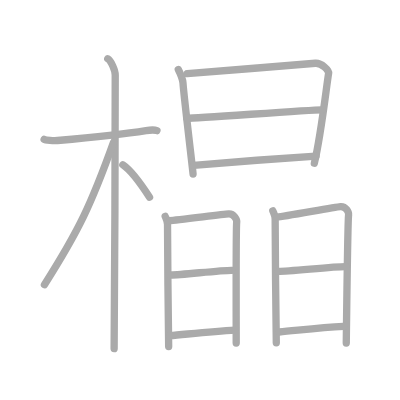
t = 0.00 s
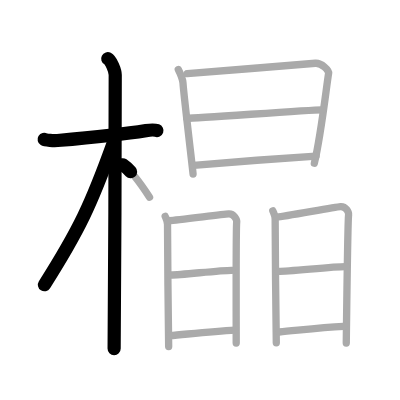
t = 3.25 s
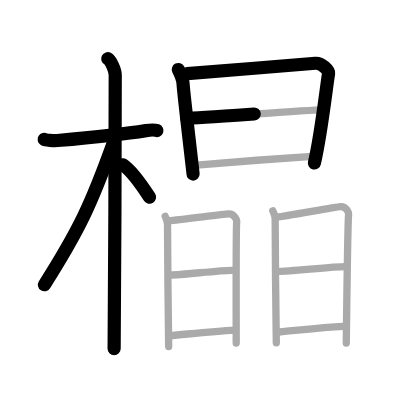
t = 6.50 s
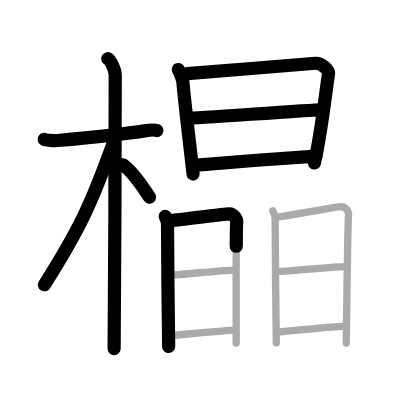
t = 9.50 s
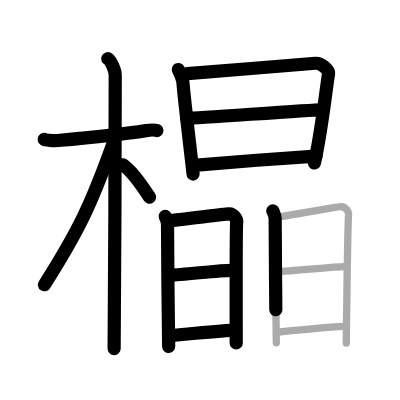
t = 12.75 s
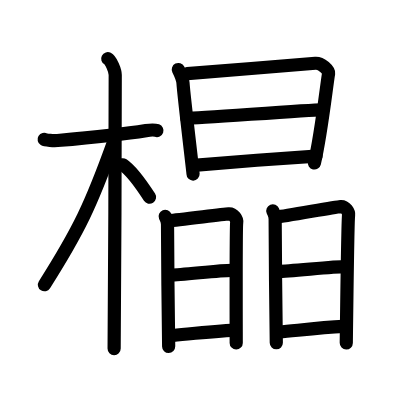
t = 16.00 s

The animated SVG that drew these frames (rendered in a browser with its animation timeline set to each time). Animation: 16 SMIL elements (animate=16); one cycle of 16.00 s.

<?xml version="1.0" standalone="no"?>
<!DOCTYPE svg PUBLIC "-//W3C//DTD SVG 1.1//EN"   "http://www.w3.org/Graphics/SVG/1.1/DTD/svg11.dtd">
<svg width="400px" height="400px"  version="1.1" xmlns="http://www.w3.org/2000/svg">
  <defs>
    <marker id="Triangle" viewBox="0 0 10 10" refX="0" refY="5" markerUnits="strokeWidth" markerWidth="3" style="stroke-opacity:0%;fill:#aaaaaa;" markerHeight="2" orient="auto">
      <path d="M 0 0 L 10 5 L 0 10 z" />
    </marker>
    
    <marker id="Arrow" viewBox="0 0 10 10" refX="5" refY="5" markerUnits="strokeWidth" markerWidth="1.8" style="stroke-opacity:0%;fill:#770000;" markerHeight="2" orient="auto">
      <path d="M 0 4 L 6 4 L 4 1 L 10 5 L 4 9 L 6 6 L 0 6 z" />
        <circle cx="5" cy="5" r="5" />
      </marker>
    
    <marker id="TriangleRed" viewBox="0 0 10 10" refX="0" refY="5" markerUnits="strokeWidth" markerWidth="3" style="stroke-opacity:0%;fill:#CC0000;" markerHeight="2" orient="auto">
      <path d="M 0 0 L 10 5 L 0 10 z" />
    </marker>
    
    <marker id="ArrowRed" viewBox="0 0 10 10" refX="5" refY="5" markerUnits="strokeWidth" markerWidth="1.8" style="stroke-opacity:0%;fill:#CC0000;" markerHeight="2" orient="auto">
      <path d="M 0 4 L 6 4 L 4 1 L 10 5 L 4 9 L 6 6 L 0 6 z" />
        <circle cx="5" cy="5" r="5" />
      </marker>
    
  </defs>
  
  <path style="fill:#ffffff; fill-opacity:100%; fill-rule:evenodd; stroke-width:0;" d="M 0 0 L 400px 0 L 400px 400px L 0 400px L 0 0" />

  <g transform="scale(3.6697247706422 3.6697247706422)">
<path style="fill:none; fill-opacity:0%; fill-rule:evenodd; stroke:#aaaaaa; stroke-opacity:100%; stroke-width: 1.5pt; stroke-linejoin:round; stroke-linecap:round;" d="M12.03 38c0.38 0.23 2.62 0.38 3.63 0.29c4.32-0.38 17.17-1.57 24.12-2.7c1.01-0.16 2.36-0.23 2.99 0"></path>
<path style="fill:none; fill-opacity:0%; fill-rule:evenodd; stroke:#aaaaaa; stroke-opacity:100%; stroke-width: 1.5pt; stroke-linejoin:round; stroke-linecap:round;" d="M29.36 16c0.91 0.47 2.04 3.25 2.04 4.42c0 0.95-0.12 68.75-0.3 74.58"></path>
<path style="fill:none; fill-opacity:0%; fill-rule:evenodd; stroke:#aaaaaa; stroke-opacity:100%; stroke-width: 1.5pt; stroke-linejoin:round; stroke-linecap:round;" d="M30.94 38.78c-6.06 16.89-9.44 24.03-18.83 38.81"></path>
<path style="fill:none; fill-opacity:0%; fill-rule:evenodd; stroke:#aaaaaa; stroke-opacity:100%; stroke-width: 1.5pt; stroke-linejoin:round; stroke-linecap:round;" d="M33.47 44.9c2.37 1.59 5.28 5.76 7.28 8.85"></path>
<path style="fill:none; fill-opacity:0%; fill-rule:evenodd; stroke:#aaaaaa; stroke-opacity:100%; stroke-width: 1.5pt; stroke-linejoin:round; stroke-linecap:round;" d="M48.59 18.94c0.39 0.78 1.22 2.68 1.28 3.72c0.2 3.34 2.74 24.25 2.74 24.77"></path>
<path style="fill:none; fill-opacity:0%; fill-rule:evenodd; stroke:#aaaaaa; stroke-opacity:100%; stroke-width: 1.5pt; stroke-linejoin:round; stroke-linecap:round;" d="M51.02 20.07c2.2-0.13 32.91-2.67 34.92-2.83c1.67-0.13 3.74 1.95 3.61 2.72c-0.62 3.69-2 16.48-3.89 24.53"></path>
<path style="fill:none; fill-opacity:0%; fill-rule:evenodd; stroke:#aaaaaa; stroke-opacity:100%; stroke-width: 1.5pt; stroke-linejoin:round; stroke-linecap:round;" d="M50.91 32.23c2.97 0 33.36-2.31 36.72-2.31"></path>
<path style="fill:none; fill-opacity:0%; fill-rule:evenodd; stroke:#aaaaaa; stroke-opacity:100%; stroke-width: 1.5pt; stroke-linejoin:round; stroke-linecap:round;" d="M52.77 45.06c6.06-0.56 25.81-2.06 33.35-2.54"></path>
<path style="fill:none; fill-opacity:0%; fill-rule:evenodd; stroke:#aaaaaa; stroke-opacity:100%; stroke-width: 1.5pt; stroke-linejoin:round; stroke-linecap:round;" d="M45.01 58.94c0.32 0.8 0.65 1.21 0.64 2.26c-0.01 1.06 0.21 32.15 0.31 33.21"></path>
<path style="fill:none; fill-opacity:0%; fill-rule:evenodd; stroke:#aaaaaa; stroke-opacity:100%; stroke-width: 1.5pt; stroke-linejoin:round; stroke-linecap:round;" d="M46.22 60.11c1.85-0.09 14.4-1.71 16.09-1.82c1.41-0.1 2.3 1.52 2.19 2.3c-0.23 1.58-0.12 32.1-0.13 32.89"></path>
<path style="fill:none; fill-opacity:0%; fill-rule:evenodd; stroke:#aaaaaa; stroke-opacity:100%; stroke-width: 1.5pt; stroke-linejoin:round; stroke-linecap:round;" d="M46.45 74.94c2.5 0.06 13.93-1.35 16.76-1.28"></path>
<path style="fill:none; fill-opacity:0%; fill-rule:evenodd; stroke:#aaaaaa; stroke-opacity:100%; stroke-width: 1.5pt; stroke-linejoin:round; stroke-linecap:round;" d="M46.24 91.47c5.1-0.44 11.52-1.18 17.87-1.51"></path>
<path style="fill:none; fill-opacity:0%; fill-rule:evenodd; stroke:#aaaaaa; stroke-opacity:100%; stroke-width: 1.5pt; stroke-linejoin:round; stroke-linecap:round;" d="M74.34 57.44c0.32 0.8 0.65 1.21 0.64 2.26c-0.01 1.06 0.21 32.65 0.31 33.71"></path>
<path style="fill:none; fill-opacity:0%; fill-rule:evenodd; stroke:#aaaaaa; stroke-opacity:100%; stroke-width: 1.5pt; stroke-linejoin:round; stroke-linecap:round;" d="M75.54 59.11c1.85-0.09 15.58-2.71 17.26-2.82c1.41-0.1 2.3 1.52 2.19 2.3c-0.23 1.58-0.62 34.1-0.63 34.89"></path>
<path style="fill:none; fill-opacity:0%; fill-rule:evenodd; stroke:#aaaaaa; stroke-opacity:100%; stroke-width: 1.5pt; stroke-linejoin:round; stroke-linecap:round;" d="M75.78 73.94c2.5 0.06 15.61-1.35 18.44-1.28"></path>
<path style="fill:none; fill-opacity:0%; fill-rule:evenodd; stroke:#aaaaaa; stroke-opacity:100%; stroke-width: 1.5pt; stroke-linejoin:round; stroke-linecap:round;" d="M76.07 90.47c5.1-0.44 11.19-1.18 17.54-1.51"></path>

<path style="fill:none; fill-opacity:0%; fill-rule:evenodd; stroke:#000000; stroke-opacity:100%; stroke-width: 2.7pt; stroke-linejoin:round; stroke-linecap:round;" d="M12.03 38c0.38 0.23 2.62 0.38 3.63 0.29c4.32-0.38 17.17-1.57 24.12-2.7c1.01-0.16 2.36-0.23 2.99 0" pathLength="100" stroke-dashoffset="100" stroke-dasharray="100 105"><animate id="dashAnim1" attributeName="stroke-dashoffset" from="100" to="0" dur="1s" calcMode="linear" fill="freeze"/></path>
<path style="fill:none; fill-opacity:0%; fill-rule:evenodd; stroke:#000000; stroke-opacity:100%; stroke-width: 2.7pt; stroke-linejoin:round; stroke-linecap:round;" d="M29.36 16c0.91 0.47 2.04 3.25 2.04 4.42c0 0.95-0.12 68.75-0.3 74.58" pathLength="100" stroke-dashoffset="100" stroke-dasharray="100 105"><animate id="dashAnim2" attributeName="stroke-dashoffset" from="100" to="0" dur="1s" calcMode="linear" begin="dashAnim1.end" fill="freeze"/></path>
<path style="fill:none; fill-opacity:0%; fill-rule:evenodd; stroke:#000000; stroke-opacity:100%; stroke-width: 2.7pt; stroke-linejoin:round; stroke-linecap:round;" d="M30.94 38.78c-6.06 16.89-9.44 24.03-18.83 38.81" pathLength="100" stroke-dashoffset="100" stroke-dasharray="100 105"><animate id="dashAnim3" attributeName="stroke-dashoffset" from="100" to="0" dur="1s" calcMode="linear" begin="dashAnim2.end" fill="freeze"/></path>
<path style="fill:none; fill-opacity:0%; fill-rule:evenodd; stroke:#000000; stroke-opacity:100%; stroke-width: 2.7pt; stroke-linejoin:round; stroke-linecap:round;" d="M33.47 44.9c2.37 1.59 5.28 5.76 7.28 8.85" pathLength="100" stroke-dashoffset="100" stroke-dasharray="100 105"><animate id="dashAnim4" attributeName="stroke-dashoffset" from="100" to="0" dur="1s" calcMode="linear" begin="dashAnim3.end" fill="freeze"/></path>
<path style="fill:none; fill-opacity:0%; fill-rule:evenodd; stroke:#000000; stroke-opacity:100%; stroke-width: 2.7pt; stroke-linejoin:round; stroke-linecap:round;" d="M48.59 18.94c0.39 0.78 1.22 2.68 1.28 3.72c0.2 3.34 2.74 24.25 2.74 24.77" pathLength="100" stroke-dashoffset="100" stroke-dasharray="100 105"><animate id="dashAnim5" attributeName="stroke-dashoffset" from="100" to="0" dur="1s" calcMode="linear" begin="dashAnim4.end" fill="freeze"/></path>
<path style="fill:none; fill-opacity:0%; fill-rule:evenodd; stroke:#000000; stroke-opacity:100%; stroke-width: 2.7pt; stroke-linejoin:round; stroke-linecap:round;" d="M51.02 20.07c2.2-0.13 32.91-2.67 34.92-2.83c1.67-0.13 3.74 1.95 3.61 2.72c-0.62 3.69-2 16.48-3.89 24.53" pathLength="100" stroke-dashoffset="100" stroke-dasharray="100 105"><animate id="dashAnim6" attributeName="stroke-dashoffset" from="100" to="0" dur="1s" calcMode="linear" begin="dashAnim5.end" fill="freeze"/></path>
<path style="fill:none; fill-opacity:0%; fill-rule:evenodd; stroke:#000000; stroke-opacity:100%; stroke-width: 2.7pt; stroke-linejoin:round; stroke-linecap:round;" d="M50.91 32.23c2.97 0 33.36-2.31 36.72-2.31" pathLength="100" stroke-dashoffset="100" stroke-dasharray="100 105"><animate id="dashAnim7" attributeName="stroke-dashoffset" from="100" to="0" dur="1s" calcMode="linear" begin="dashAnim6.end" fill="freeze"/></path>
<path style="fill:none; fill-opacity:0%; fill-rule:evenodd; stroke:#000000; stroke-opacity:100%; stroke-width: 2.7pt; stroke-linejoin:round; stroke-linecap:round;" d="M52.77 45.06c6.06-0.56 25.81-2.06 33.35-2.54" pathLength="100" stroke-dashoffset="100" stroke-dasharray="100 105"><animate id="dashAnim8" attributeName="stroke-dashoffset" from="100" to="0" dur="1s" calcMode="linear" begin="dashAnim7.end" fill="freeze"/></path>
<path style="fill:none; fill-opacity:0%; fill-rule:evenodd; stroke:#000000; stroke-opacity:100%; stroke-width: 2.7pt; stroke-linejoin:round; stroke-linecap:round;" d="M45.01 58.94c0.32 0.8 0.65 1.21 0.64 2.26c-0.01 1.06 0.21 32.15 0.31 33.21" pathLength="100" stroke-dashoffset="100" stroke-dasharray="100 105"><animate id="dashAnim9" attributeName="stroke-dashoffset" from="100" to="0" dur="1s" calcMode="linear" begin="dashAnim8.end" fill="freeze"/></path>
<path style="fill:none; fill-opacity:0%; fill-rule:evenodd; stroke:#000000; stroke-opacity:100%; stroke-width: 2.7pt; stroke-linejoin:round; stroke-linecap:round;" d="M46.22 60.11c1.85-0.09 14.4-1.71 16.09-1.82c1.41-0.1 2.3 1.52 2.19 2.3c-0.23 1.58-0.12 32.1-0.13 32.89" pathLength="100" stroke-dashoffset="100" stroke-dasharray="100 105"><animate id="dashAnim10" attributeName="stroke-dashoffset" from="100" to="0" dur="1s" calcMode="linear" begin="dashAnim9.end" fill="freeze"/></path>
<path style="fill:none; fill-opacity:0%; fill-rule:evenodd; stroke:#000000; stroke-opacity:100%; stroke-width: 2.7pt; stroke-linejoin:round; stroke-linecap:round;" d="M46.45 74.94c2.5 0.06 13.93-1.35 16.76-1.28" pathLength="100" stroke-dashoffset="100" stroke-dasharray="100 105"><animate id="dashAnim11" attributeName="stroke-dashoffset" from="100" to="0" dur="1s" calcMode="linear" begin="dashAnim10.end" fill="freeze"/></path>
<path style="fill:none; fill-opacity:0%; fill-rule:evenodd; stroke:#000000; stroke-opacity:100%; stroke-width: 2.7pt; stroke-linejoin:round; stroke-linecap:round;" d="M46.24 91.47c5.1-0.44 11.52-1.18 17.87-1.51" pathLength="100" stroke-dashoffset="100" stroke-dasharray="100 105"><animate id="dashAnim12" attributeName="stroke-dashoffset" from="100" to="0" dur="1s" calcMode="linear" begin="dashAnim11.end" fill="freeze"/></path>
<path style="fill:none; fill-opacity:0%; fill-rule:evenodd; stroke:#000000; stroke-opacity:100%; stroke-width: 2.7pt; stroke-linejoin:round; stroke-linecap:round;" d="M74.34 57.44c0.32 0.8 0.65 1.21 0.64 2.26c-0.01 1.06 0.21 32.65 0.31 33.71" pathLength="100" stroke-dashoffset="100" stroke-dasharray="100 105"><animate id="dashAnim13" attributeName="stroke-dashoffset" from="100" to="0" dur="1s" calcMode="linear" begin="dashAnim12.end" fill="freeze"/></path>
<path style="fill:none; fill-opacity:0%; fill-rule:evenodd; stroke:#000000; stroke-opacity:100%; stroke-width: 2.7pt; stroke-linejoin:round; stroke-linecap:round;" d="M75.54 59.11c1.85-0.09 15.58-2.71 17.26-2.82c1.41-0.1 2.3 1.52 2.19 2.3c-0.23 1.58-0.62 34.1-0.63 34.89" pathLength="100" stroke-dashoffset="100" stroke-dasharray="100 105"><animate id="dashAnim14" attributeName="stroke-dashoffset" from="100" to="0" dur="1s" calcMode="linear" begin="dashAnim13.end" fill="freeze"/></path>
<path style="fill:none; fill-opacity:0%; fill-rule:evenodd; stroke:#000000; stroke-opacity:100%; stroke-width: 2.7pt; stroke-linejoin:round; stroke-linecap:round;" d="M75.78 73.94c2.5 0.06 15.61-1.35 18.44-1.28" pathLength="100" stroke-dashoffset="100" stroke-dasharray="100 105"><animate id="dashAnim15" attributeName="stroke-dashoffset" from="100" to="0" dur="1s" calcMode="linear" begin="dashAnim14.end" fill="freeze"/></path>
<path style="fill:none; fill-opacity:0%; fill-rule:evenodd; stroke:#000000; stroke-opacity:100%; stroke-width: 2.7pt; stroke-linejoin:round; stroke-linecap:round;" d="M76.07 90.47c5.1-0.44 11.19-1.18 17.54-1.51" pathLength="100" stroke-dashoffset="100" stroke-dasharray="100 105"><animate id="dashAnim16" attributeName="stroke-dashoffset" from="100" to="0" dur="1s" calcMode="linear" begin="dashAnim15.end" fill="freeze"/></path>

</g>

</svg>  
          
